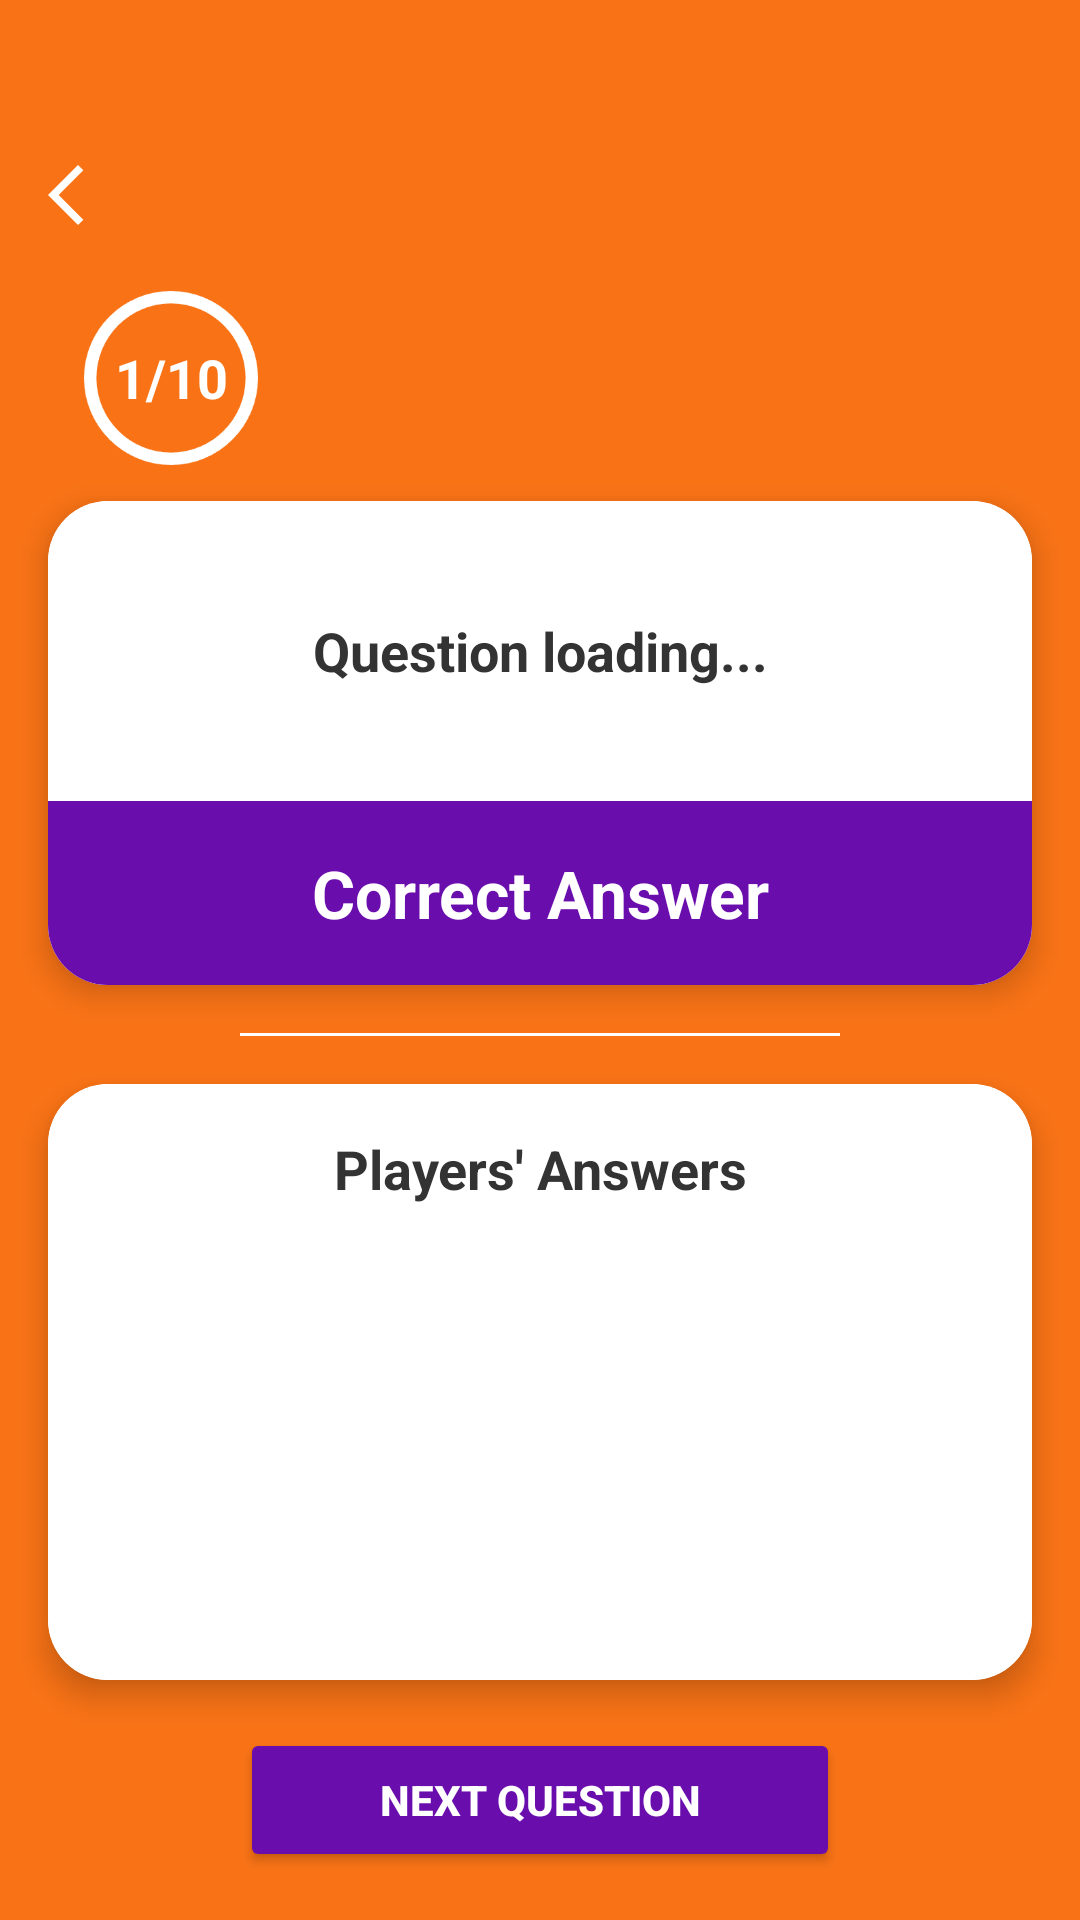

Produce the Android XML layout that renders to this screen, including the resource entries it uses.
<!-- AndroidManifest.xml: application theme Theme.QuizGame -->
<!-- res/layout/activity_correct_answer.xml -->
<?xml version="1.0" encoding="utf-8"?>
<androidx.constraintlayout.widget.ConstraintLayout
    xmlns:android="http://schemas.android.com/apk/res/android"
    xmlns:app="http://schemas.android.com/apk/res-auto"
    android:id="@+id/correct_answer"
    android:background="#F97316"
    android:layout_width="match_parent"
    android:layout_height="match_parent">

    
    <com.google.android.material.appbar.MaterialToolbar
        android:id="@+id/topAppBar"
        style="@style/Widget.Material3.Toolbar"
        android:layout_width="0dp"
        android:layout_height="60dp"
        android:background="#F97316"
        android:title="Results"
        android:layout_marginTop="35dp"
        app:titleCentered="true"
        app:navigationIcon="@drawable/arrow_back"
        app:navigationIconTint="@android:color/white"
        app:titleTextColor="@android:color/white"
        app:layout_constraintTop_toTopOf="parent"
        app:layout_constraintStart_toStartOf="parent"
        app:layout_constraintEnd_toEndOf="parent"/>

    
    <TextView
        android:id="@+id/questNb"
        android:layout_width="58dp"
        android:layout_height="58dp"
        android:layout_marginStart="28dp"
        android:layout_marginTop="2dp"
        android:background="@drawable/circle"
        android:gravity="center"
        android:text="1/10"
        android:textColor="@android:color/white"
        android:textSize="18sp"
        android:textStyle="bold"
        app:layout_constraintStart_toStartOf="parent"
        app:layout_constraintTop_toBottomOf="@id/topAppBar"/>

    
    <androidx.cardview.widget.CardView
        android:id="@+id/card_topic"
        android:layout_width="0dp"
        android:layout_height="wrap_content"
        android:layout_marginHorizontal="16dp"
        android:layout_marginTop="12dp"
        app:cardCornerRadius="20dp"
        app:cardElevation="6dp"
        app:layout_constraintTop_toBottomOf="@id/questNb"
        app:layout_constraintStart_toStartOf="parent"
        app:layout_constraintEnd_toEndOf="parent">

        <LinearLayout
            android:layout_width="match_parent"
            android:layout_height="wrap_content"
            android:orientation="vertical"
            android:background="@android:color/white">

            
            <TextView
                android:id="@+id/currentQuestion"
                android:layout_width="match_parent"
                android:layout_height="wrap_content"
                android:gravity="center"
                android:padding="20dp"
                android:text="Question loading..."
                android:textColor="#333333"
                android:textSize="18sp"
                android:textStyle="bold"
                android:minHeight="100dp"/>

            
            <TextView
                android:id="@+id/answer_text"
                android:layout_width="match_parent"
                android:layout_height="wrap_content"
                android:background="#6A0DAD"
                android:gravity="center"
                android:padding="16dp"
                android:text="Correct Answer"
                android:textColor="@android:color/white"
                android:textSize="22sp"
                android:textStyle="bold"/>
        </LinearLayout>
    </androidx.cardview.widget.CardView>

    
    <View
        android:id="@+id/divider_line"
        android:layout_width="0dp"
        android:layout_height="1dp"
        android:layout_marginHorizontal="80dp"
        android:layout_marginTop="16dp"
        android:background="#FFFFFF"
        app:layout_constraintEnd_toEndOf="parent"
        app:layout_constraintStart_toStartOf="parent"
        app:layout_constraintTop_toBottomOf="@id/card_topic"/>

    
    <androidx.cardview.widget.CardView
        android:id="@+id/card_players"
        android:layout_width="0dp"
        android:layout_height="0dp"
        android:layout_marginHorizontal="16dp"
        android:layout_marginTop="16dp"
        android:layout_marginBottom="80dp"
        app:cardCornerRadius="20dp"
        app:cardElevation="6dp"
        app:layout_constraintTop_toBottomOf="@id/divider_line"
        app:layout_constraintBottom_toBottomOf="parent"
        app:layout_constraintStart_toStartOf="parent"
        app:layout_constraintEnd_toEndOf="parent">

        <LinearLayout
            android:id="@+id/leaderboard_container"
            android:layout_width="match_parent"
            android:layout_height="match_parent"
            android:orientation="vertical"
            android:background="@android:color/white"
            android:padding="16dp">

            
            <TextView
                android:layout_width="match_parent"
                android:layout_height="wrap_content"
                android:text="Players' Answers"
                android:textSize="18sp"
                android:textStyle="bold"
                android:textColor="#333333"
                android:gravity="center"
                android:layout_marginBottom="12dp"/>

            
            <ProgressBar
                android:id="@+id/loading_answers"
                android:layout_width="wrap_content"
                android:layout_height="wrap_content"
                android:layout_gravity="center"
                android:visibility="gone"/>

            
            <androidx.recyclerview.widget.RecyclerView
                android:id="@+id/players_answers_recycler"
                android:layout_width="match_parent"
                android:layout_height="match_parent"
                android:clipToPadding="false"/>
        </LinearLayout>
    </androidx.cardview.widget.CardView>

    
    <Button
        android:id="@+id/buttonnext"
        android:layout_width="200dp"
        android:layout_height="wrap_content"
        android:layout_marginBottom="16dp"
        android:text="Next Question"
        android:textColor="@android:color/white"
        android:textStyle="bold"
        android:backgroundTint="#6A0DAD"
        app:cornerRadius="24dp"
        app:layout_constraintBottom_toBottomOf="parent"
        app:layout_constraintEnd_toEndOf="parent"
        app:layout_constraintStart_toStartOf="parent"/>

    
    <TextView
        android:id="@+id/waitingText"
        android:layout_width="wrap_content"
        android:layout_height="wrap_content"
        android:layout_marginBottom="24dp"
        android:text="Waiting for host..."
        android:textSize="16sp"
        android:textColor="@android:color/white"
        android:textStyle="bold"
        android:visibility="gone"
        app:layout_constraintBottom_toBottomOf="parent"
        app:layout_constraintEnd_toEndOf="parent"
        app:layout_constraintStart_toStartOf="parent"/>

</androidx.constraintlayout.widget.ConstraintLayout>
<!-- resources referenced by this layout -->
<resources>
  <!-- drawable arrow_back (drawable) -->
  <vector xmlns:android="http://schemas.android.com/apk/res/android" android:autoMirrored="true" android:height="24dp" android:tint="#2E0760" android:viewportHeight="960" android:viewportWidth="960" android:width="24dp">
        
      <path android:fillColor="@android:color/white" android:pathData="M400,880L0,480L400,80L471,151L142,480L471,809L400,880Z"/>
      
  </vector>
  <!-- drawable circle: png bitmap (drawable, 5642 bytes) -->
  <style name="Theme.QuizGame" parent="Base.Theme.QuizGame" />
  <style name="Base.Theme.QuizGame" parent="Theme.Material3.DayNight.NoActionBar">
          <item name="android:windowSplashScreenAnimatedIcon">@null</item>
          <item name="android:windowSplashScreenBackground">@null</item>
          <item name="android:windowSplashScreenBrandingImage">@null</item>
          <item name="android:windowIsTranslucent">true</item>
      </style>
</resources>
